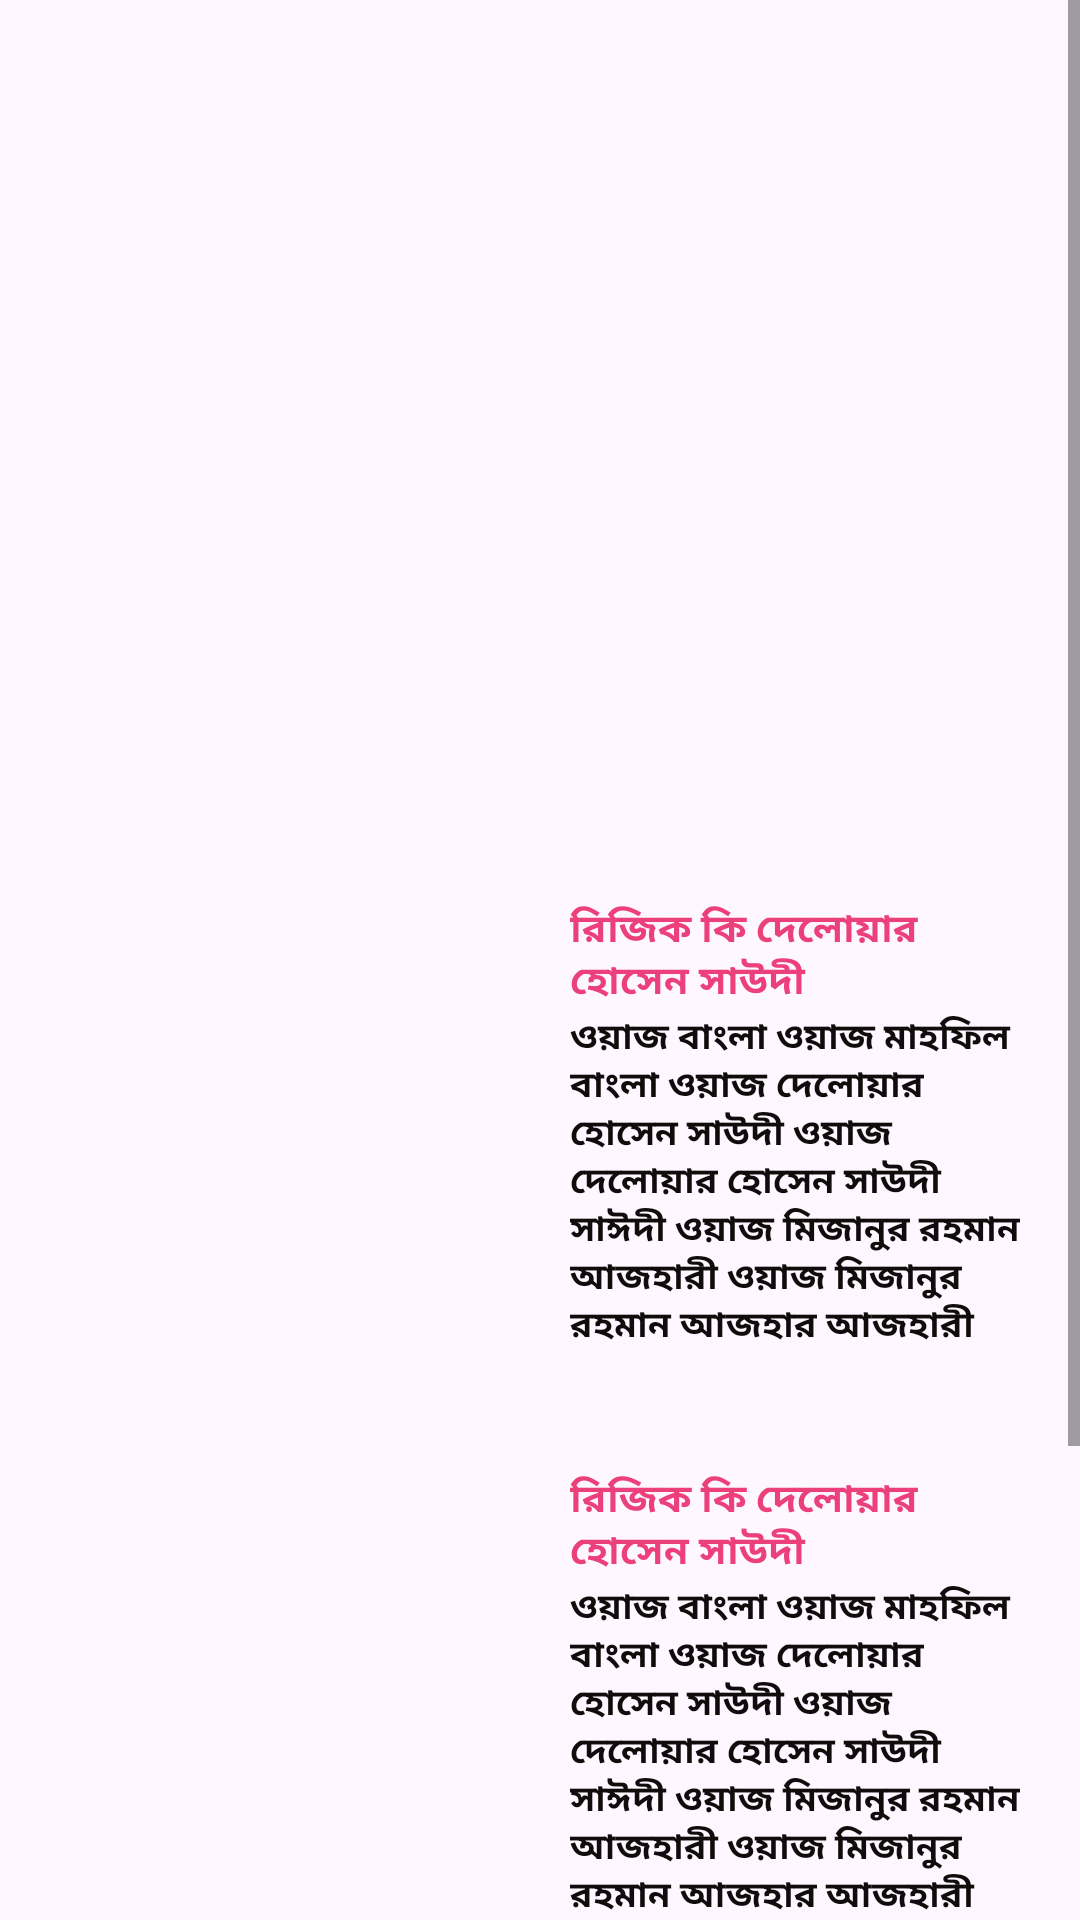

This screen was rendered from an Android layout file. Write that file and the resources it references.
<!-- AndroidManifest.xml: application theme Theme.Embed_Video_playar -->
<!-- res/layout/activity_main.xml -->
<?xml version="1.0" encoding="utf-8"?>
<ScrollView xmlns:android="http://schemas.android.com/apk/res/android"
    xmlns:tools="http://schemas.android.com/tools"
    android:layout_width="match_parent"
    android:layout_height="match_parent"
    tools:context=".MainActivity"

    >

<LinearLayout
    android:layout_width="match_parent"
    android:layout_height="match_parent"
    android:orientation="vertical"
    >




    <ImageView
        android:layout_width="match_parent"
        android:layout_height="280dp"
        android:src="@drawable/yousuf"
        android:scaleType="centerCrop"
        />


    <LinearLayout
        android:id="@+id/video1"
        android:layout_margin="10dp"
        android:padding="10dp"
        android:layout_width="match_parent"
        android:layout_height="170dp"
        android:orientation="horizontal"
        >

        <ImageView
            android:layout_width="170dp"
            android:layout_height="170dp"
            android:src="@drawable/yousuf"
            android:scaleType="centerCrop"/>

        <LinearLayout
            android:layout_width="match_parent"
            android:layout_height="match_parent"
            android:orientation="vertical"
            >

            <TextView
                android:layout_width="match_parent"
                android:layout_height="wrap_content"
                android:text="রিজিক কি দেলোয়ার হোসেন সাউদী"
                android:textColor="#EC407A"
                android:textSize="13sp"
                android:textStyle="bold"
                />

            <TextView
                android:layout_width="match_parent"
                android:layout_height="wrap_content"
                android:text="ওয়াজ বাংলা ওয়াজ মাহফিল বাংলা ওয়াজ দেলোয়ার হোসেন সাউদী ওয়াজ দেলোয়ার হোসেন সাউদী সাঈদী ওয়াজ মিজানুর রহমান আজহারী ওয়াজ মিজানুর রহমান আজহার আজহারী ওয়াজমদিনা সিরিজ "
                android:textColor="#100C0C"
                android:textSize="12sp"
                android:textStyle="bold"
                />

            <TextView
                android:layout_width="match_parent"
                android:layout_height="wrap_content"
                android:text="Duration 5:00"
                android:textStyle="italic"

                />

        </LinearLayout>

    </LinearLayout>








    <LinearLayout
        android:id="@+id/video2"
        android:layout_margin="10dp"
        android:padding="10dp"
        android:layout_width="match_parent"
        android:layout_height="170dp"
        android:orientation="horizontal"
        >

        <ImageView
            android:layout_width="170dp"
            android:layout_height="170dp"
            android:src="@drawable/yousuf"
            android:scaleType="centerCrop"/>

        <LinearLayout
            android:layout_width="match_parent"
            android:layout_height="match_parent"
            android:orientation="vertical"
            >

            <TextView
                android:layout_width="match_parent"
                android:layout_height="wrap_content"
                android:text="রিজিক কি দেলোয়ার হোসেন সাউদী"
                android:textColor="#EC407A"
                android:textSize="13sp"
                android:textStyle="bold"
                />

            <TextView
                android:layout_width="match_parent"
                android:layout_height="wrap_content"
                android:text="ওয়াজ বাংলা ওয়াজ মাহফিল বাংলা ওয়াজ দেলোয়ার হোসেন সাউদী ওয়াজ দেলোয়ার হোসেন সাউদী সাঈদী ওয়াজ মিজানুর রহমান আজহারী ওয়াজ মিজানুর রহমান আজহার আজহারী ওয়াজমদিনা সিরিজ "
                android:textColor="#100C0C"
                android:textSize="12sp"
                android:textStyle="bold"
                />

            <TextView
                android:layout_width="match_parent"
                android:layout_height="wrap_content"
                android:text="Duration 5:00"
                android:textStyle="italic"
                />

        </LinearLayout>

    </LinearLayout>











    <LinearLayout
        android:id="@+id/video3"
        android:layout_margin="10dp"
        android:padding="10dp"
        android:layout_width="match_parent"
        android:layout_height="170dp"
        android:orientation="horizontal"
        >

        <ImageView
            android:layout_width="170dp"
            android:layout_height="170dp"
           android:src="@drawable/yousuf"
            android:scaleType="centerCrop"/>

        <LinearLayout
            android:layout_width="match_parent"
            android:layout_height="match_parent"
            android:orientation="vertical"
            >

            <TextView
                android:layout_width="match_parent"
                android:layout_height="wrap_content"
                android:text="রিজিক কি দেলোয়ার হোসেন সাউদী"
                android:textColor="#EC407A"
                android:textSize="13sp"
                android:textStyle="bold"
                />

            <TextView
                android:layout_width="match_parent"
                android:layout_height="wrap_content"
                android:text="ওয়াজ বাংলা ওয়াজ মাহফিল বাংলা ওয়াজ দেলোয়ার হোসেন সাউদী ওয়াজ দেলোয়ার হোসেন সাউদী সাঈদী ওয়াজ মিজানুর রহমান আজহারী ওয়াজ মিজানুর রহমান আজহার আজহারী ওয়াজমদিনা সিরিজ "
                android:textColor="#100C0C"
                android:textSize="12sp"
                android:textStyle="bold"
                />

            <TextView
                android:layout_width="match_parent"
                android:layout_height="wrap_content"
                android:text="Duration 5:00"
                android:textStyle="italic"
                />

        </LinearLayout>

    </LinearLayout>



</LinearLayout>

</ScrollView>
<!-- resources referenced by this layout -->
<resources>
  <style name="Theme.Embed_Video_playar" parent="Base.Theme.Embed_Video_playar" />
  <style name="Base.Theme.Embed_Video_playar" parent="Theme.Material3.DayNight.NoActionBar">
          
          
      </style>
</resources>
